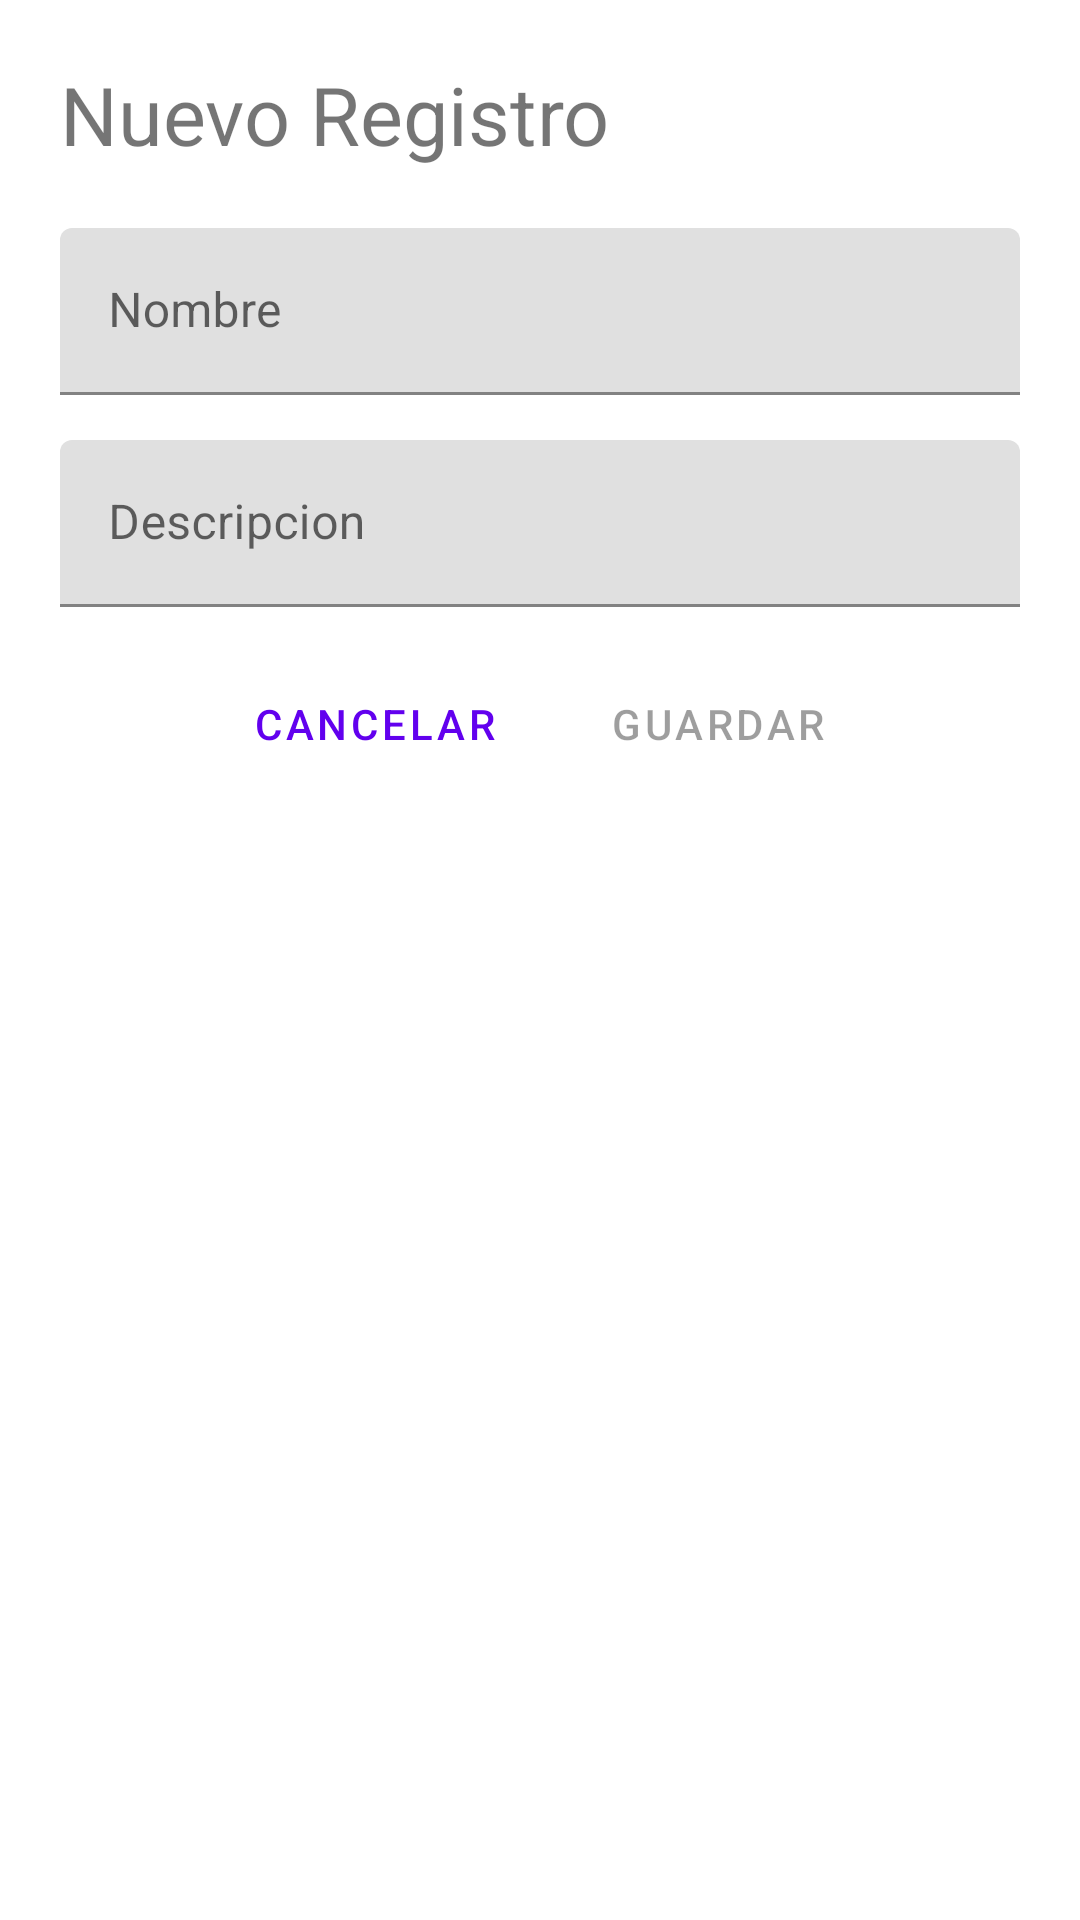

The Android layout XML behind this screen, and the referenced resources:
<!-- AndroidManifest.xml: application theme Theme.Crud -->
<!-- res/layout/create_update_fragment.xml -->
<?xml version="1.0" encoding="utf-8"?>
<RelativeLayout xmlns:android="http://schemas.android.com/apk/res/android"
    xmlns:tools="http://schemas.android.com/tools"
    android:layout_width="match_parent"
    android:layout_height="match_parent"
    xmlns:app="http://schemas.android.com/apk/res-auto"
    tools:context=".ui.CreateUpdate.CreateUpdateFragment">

    <TextView
        android:id="@+id/title"
        android:layout_width="wrap_content"
        android:layout_height="wrap_content"
       android:layout_marginHorizontal="20dp"
        android:layout_marginTop="20dp"
        android:textSize="27sp"
        android:text="Nuevo Registro"/>

    <LinearLayout
        android:layout_below="@+id/title"
        android:layout_width="match_parent"
        android:layout_height="wrap_content"
        android:paddingHorizontal="20dp"
        android:paddingVertical="20dp"
        android:orientation="vertical">
        <com.google.android.material.textfield.TextInputLayout
            android:id="@+id/NombreTIL"
            android:layout_width="match_parent"
            android:layout_height="wrap_content"
            android:hint="Nombre">
            <com.google.android.material.textfield.TextInputEditText
                android:layout_width="match_parent"
                android:layout_height="wrap_content"/>
        </com.google.android.material.textfield.TextInputLayout>
        <View
            android:layout_width="match_parent"
            android:layout_height="15dp"/>

        <com.google.android.material.textfield.TextInputLayout
            android:id="@+id/DescripccionTIL"
            android:layout_width="match_parent"
            android:layout_height="wrap_content"
            android:hint="Descripcion">
            <com.google.android.material.textfield.TextInputEditText
                android:layout_width="match_parent"
                android:layout_height="wrap_content"/>
        </com.google.android.material.textfield.TextInputLayout>
        <View
        android:layout_width="match_parent"
        android:layout_height="15dp"/>
        <Button
            android:id="@+id/deletebtn"
            android:layout_width="match_parent"
            android:layout_height="wrap_content"
            android:visibility="gone"
            style="@style/Widget.MaterialComponents.Button.OutlinedButton"
            android:text="Borrar Registro"/>

        <LinearLayout
            android:layout_width="wrap_content"
            android:layout_height="wrap_content"
            android:layout_gravity="center_horizontal"
            android:orientation="horizontal">
            <Button
                android:id="@+id/cancelbtn"
                android:layout_width="wrap_content"
                android:layout_height="wrap_content"
                android:layout_marginHorizontal="5dp"
                android:layout_gravity="center_horizontal"
                style="@style/Widget.MaterialComponents.Button.OutlinedButton"
                android:text="Cancelar"/>
            <Button
                android:id="@+id/savebtn"
                android:enabled="false"
                android:layout_width="wrap_content"
                android:layout_height="wrap_content"
                android:layout_gravity="end"
                android:layout_marginHorizontal="5dp"
                app:icon = "@drawable/ic_baseline_save_24"
                style="@style/Widget.MaterialComponents.Button.Icon"
                android:text="Guardar"/>
        </LinearLayout>
    </LinearLayout>

</RelativeLayout>
<!-- resources referenced by this layout -->
<resources>
  <style name="Theme.Crud" parent="Theme.MaterialComponents.Light.NoActionBar">
          
          <item name="colorPrimary">@color/purple_500</item>
          <item name="colorPrimaryVariant">@color/purple_700</item>
          <item name="colorOnPrimary">@color/white</item>
          
          <item name="colorSecondary">@color/teal_200</item>
          <item name="colorSecondaryVariant">@color/teal_700</item>
          <item name="colorOnSecondary">@color/black</item>
          
          <item name="android:statusBarColor" tools:targetApi="l">?attr/colorPrimaryVariant</item>
          
      </style>
  <!-- not gathered from this repository: default colours our renderer supplied (Android Studio template values) -->
  <color name="purple_500">#FF6200EE</color>
  <color name="purple_700">#FF3700B3</color>
  <color name="teal_200">#FF03DAC5</color>
  <color name="teal_700">#FF018786</color>
  <color name="black">#FF000000</color>
  <color name="white">#FFFFFFFF</color>
</resources>
